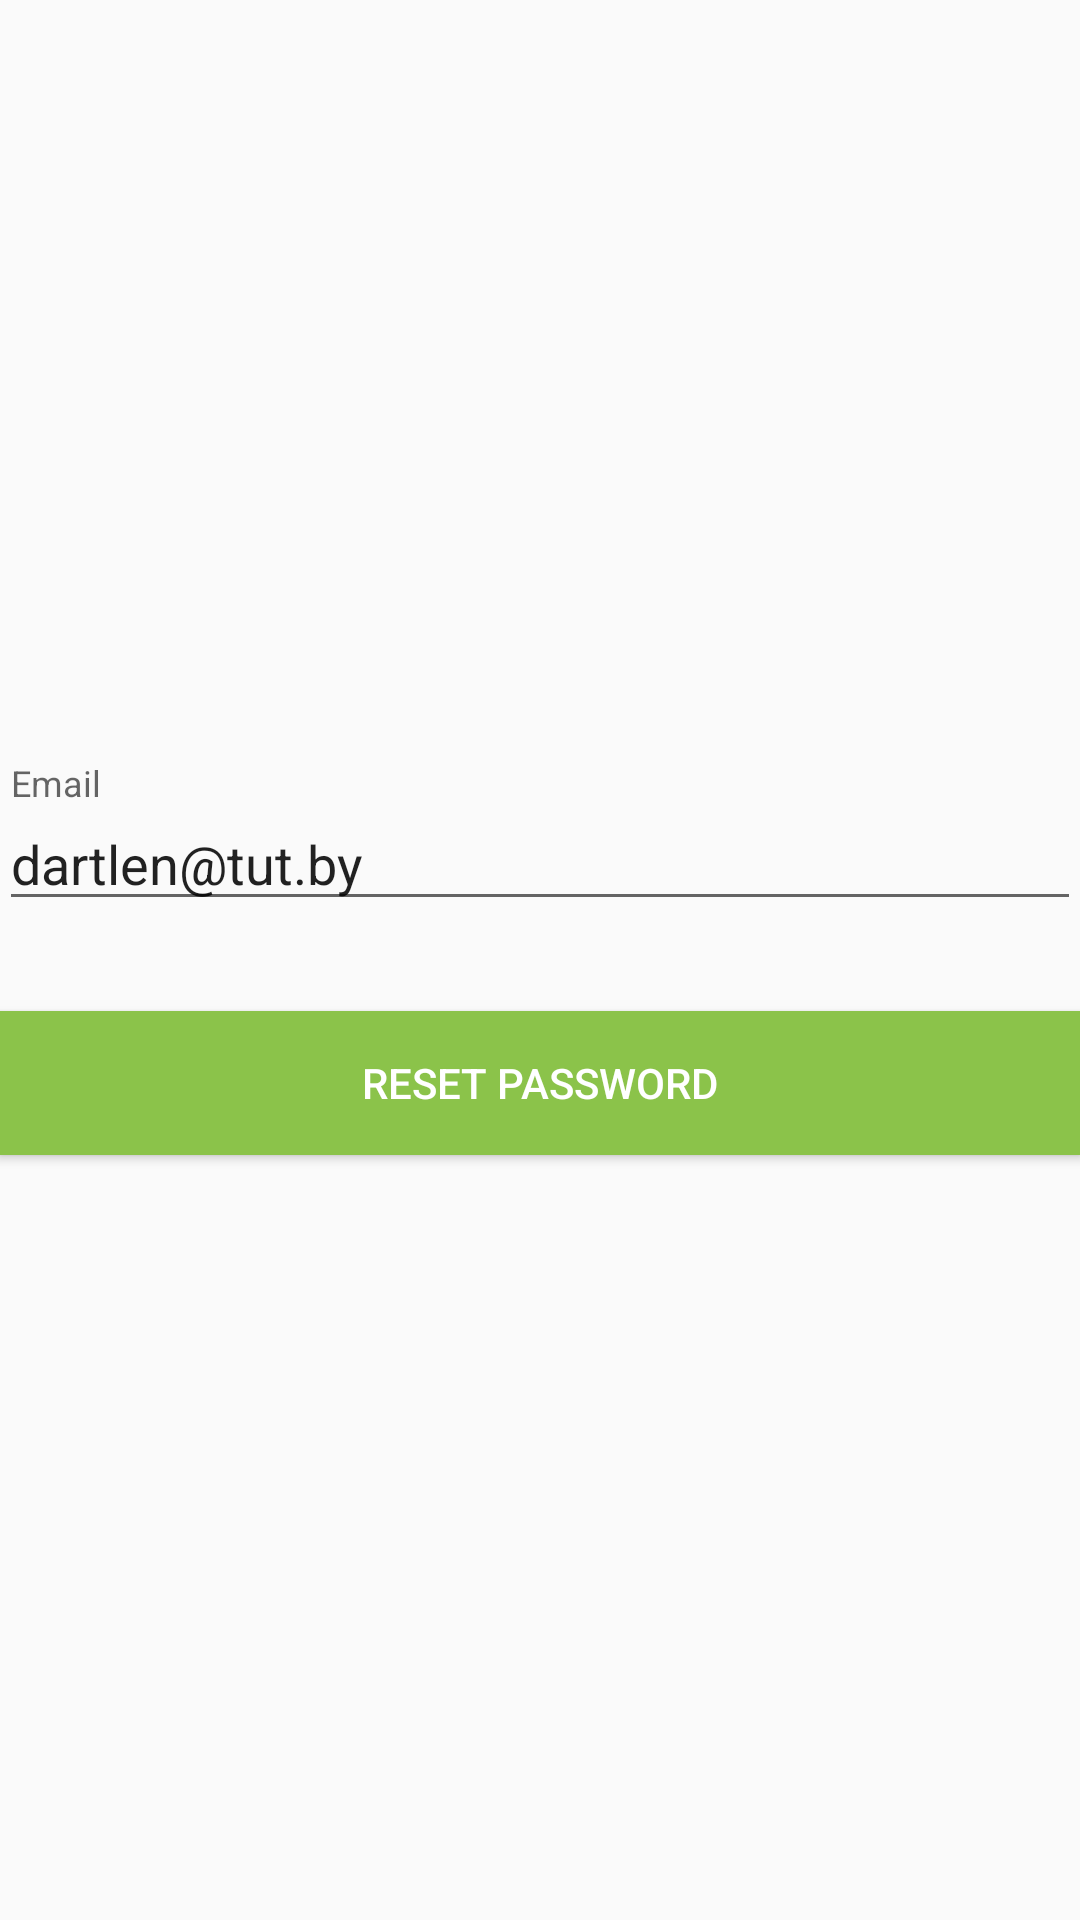

Here is an Android app screen rendered from its layout file. Give the layout XML and the strings, colors and styles it references.
<!-- AndroidManifest.xml: application theme AppTheme -->
<!-- res/layout/fragment_resetpswd.xml -->
<?xml version="1.0" encoding="utf-8"?>
<android.support.constraint.ConstraintLayout xmlns:app="http://schemas.android.com/apk/res-auto"
    xmlns:tools="http://schemas.android.com/tools"
    xmlns:android="http://schemas.android.com/apk/res/android"
    android:layout_width="match_parent"
    android:layout_height="match_parent"
    android:layout_gravity="center"
    android:fitsSystemWindows="true">

    <LinearLayout
        android:layout_width="fill_parent"
        android:layout_height="fill_parent"
        android:gravity="center"
        android:orientation="vertical"
        android:padding="@dimen/activity_horizontal_margin"
        tools:layout_editor_absoluteY="-1dp">

        <android.support.design.widget.TextInputLayout
            android:layout_width="match_parent"
            android:layout_height="wrap_content">

            <EditText
                android:id="@+id/email"
                android:layout_width="match_parent"
                android:layout_height="wrap_content"
                android:layout_marginBottom="10dp"
                android:layout_marginTop="20dp"
                android:text="dartlen@tut.by"
                android:hint="@string/hint_email"
                android:inputType="textEmailAddress"/>

        </android.support.design.widget.TextInputLayout>

        <Button
            android:id="@+id/btn_reset_password"
            android:layout_width="fill_parent"
            android:layout_height="wrap_content"
            android:layout_marginTop="20dip"
            android:background="@color/colorPrimary"
            android:text="@string/btn_reset_password"
            android:textColor="@android:color/white" />

    </LinearLayout>

</android.support.constraint.ConstraintLayout>
<!-- resources referenced by this layout -->
<resources>
  <color name="colorPrimary">#8bc34a</color>
  <string name="btn_reset_password">RESET PASSWORD</string>
  <string name="hint_email">Email</string>
  <style name="AppTheme" parent="Theme.AppCompat.Light.DarkActionBar">
          
          <item name="colorPrimary">@color/colorPrimary</item>
          <item name="colorPrimaryDark">@color/colorPrimaryDark</item>
  
      </style>
  <color name="colorPrimaryDark">#8BC34A</color>
</resources>
